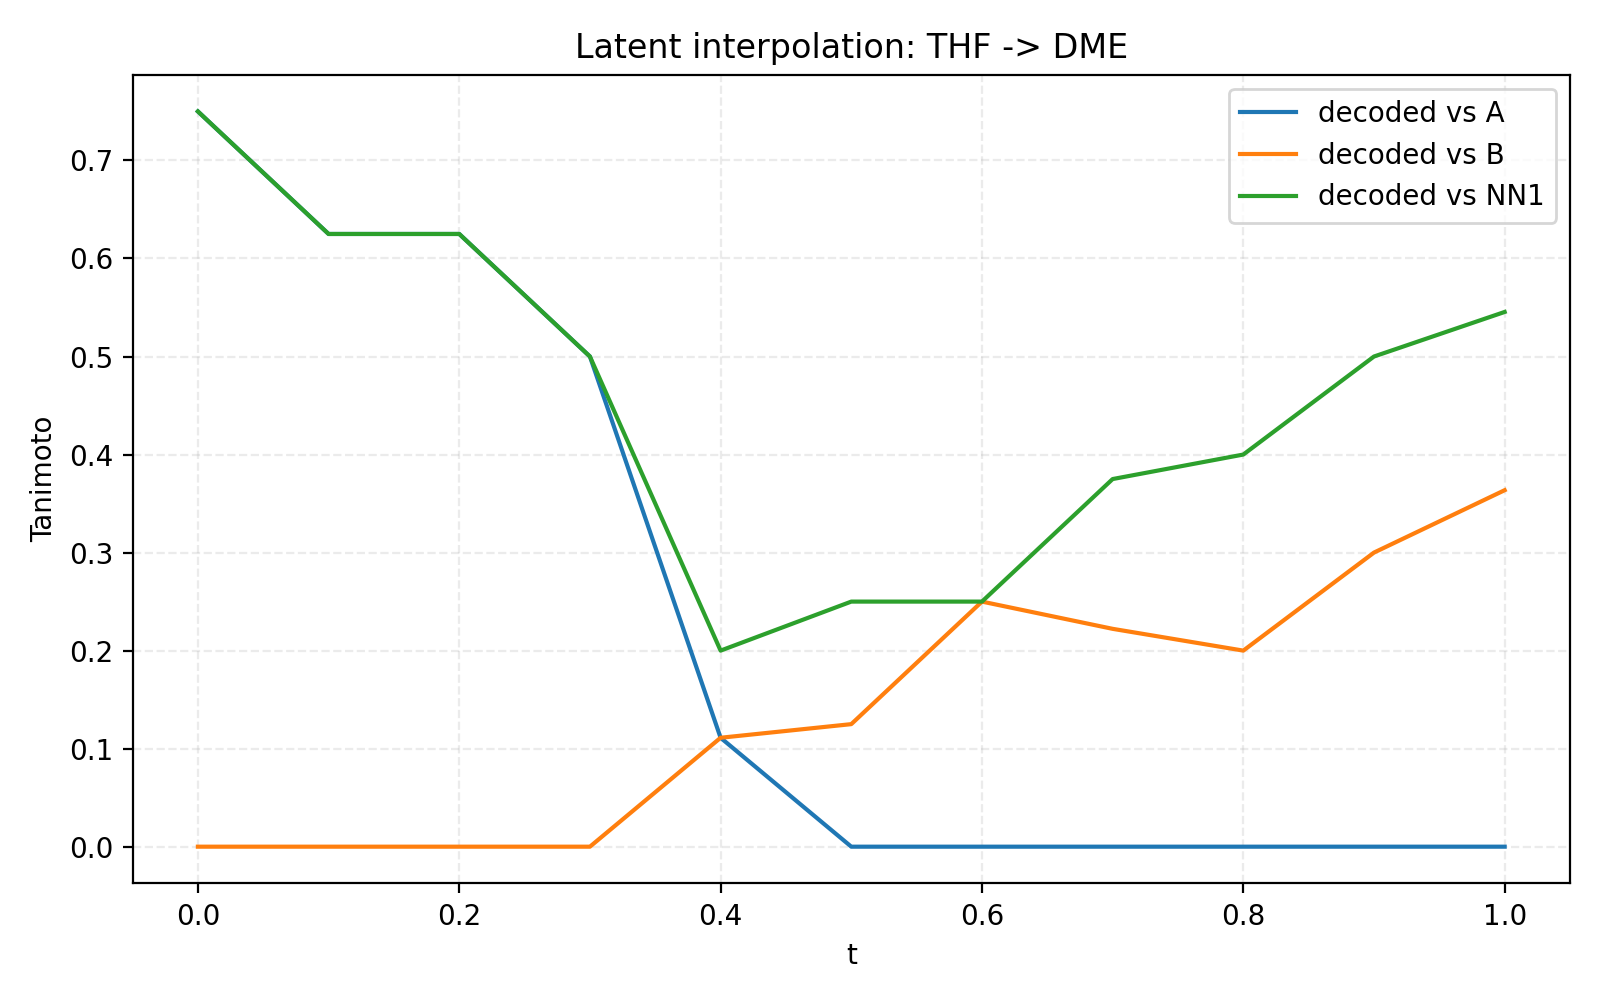

Source data for this figure (header and first rows):
t, end_a_id, end_a_name, end_b_id, end_b_name, tanimoto_to_a, tanimoto_to_b, nn1_id, nn1_name, nn1_family, nn1_tanimoto
0.0, 241, tetrahydrofuran, 232, 1,2-dimethoxyethane, 0.75, 0.0, 241, tetrahydrofuran, ether, 0.75
0.1, 241, tetrahydrofuran, 232, 1,2-dimethoxyethane, 0.625, 0.0, 241, tetrahydrofuran, ether, 0.625
0.2, 241, tetrahydrofuran, 232, 1,2-dimethoxyethane, 0.625, 0.0, 241, tetrahydrofuran, ether, 0.625
0.3, 241, tetrahydrofuran, 232, 1,2-dimethoxyethane, 0.5, 0.0, 241, tetrahydrofuran, ether, 0.5
0.4, 241, tetrahydrofuran, 232, 1,2-dimethoxyethane, 0.1111, 0.1111, 066, methyl methyl ether, ether, 0.2
0.5, 241, tetrahydrofuran, 232, 1,2-dimethoxyethane, 0.0, 0.125, 066, methyl methyl ether, ether, 0.25
0.6, 241, tetrahydrofuran, 232, 1,2-dimethoxyethane, 0.0, 0.25, 067, methyl ethyl ether, ether, 0.25
0.7, 241, tetrahydrofuran, 232, 1,2-dimethoxyethane, 0.0, 0.2222, 067, methyl ethyl ether, ether, 0.375
0.8, 241, tetrahydrofuran, 232, 1,2-dimethoxyethane, 0.0, 0.2, 079, n-propyl n-propyl ether, ether, 0.4
0.9, 241, tetrahydrofuran, 232, 1,2-dimethoxyethane, 0.0, 0.3, 079, n-propyl n-propyl ether, ether, 0.5
1.0, 241, tetrahydrofuran, 232, 1,2-dimethoxyethane, 0.0, 0.3636, 079, n-propyl n-propyl ether, ether, 0.5455
